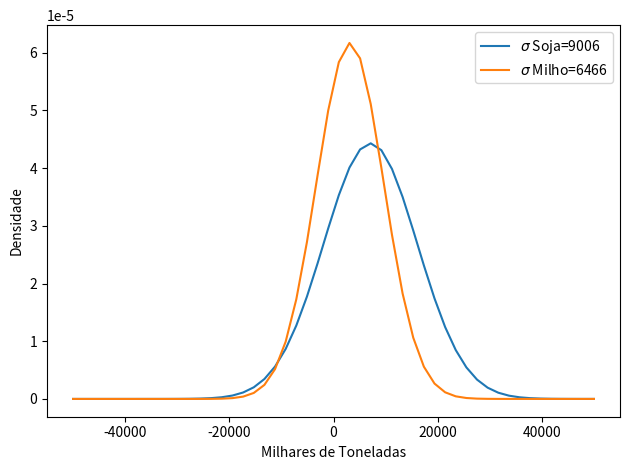

Write Python code to recreate this figure.
import numpy as np
import matplotlib.pyplot as plt
import math

listSoja = [196, 1375.1, 23, 12.9, 12.8, 2230.8, 3526, 12851, 3285.6, 2719.8, 7.6, 6838, 35885.7, 
            11431.2, 13723.2, 292, 7021.7, 4299.4, 19880.1, 2363.9, 20787.5] 

#Dados de produção de soja de todos os estados

listMilho = [90, 1079.1, 91.9, 23.2, 1.2, 1114.7, 1115.6, 2348.1, 2096, 458, 27.7, 49.6, 141, 172.9, 
            687.6, 2404.5, 33243.9, 6429, 8431, 366.2, 6085.8, 33.3, 3.2, 3270.8, 9614.2, 1980.4, 4390.1] 

#Dados de produção de milho de todos os estados

media1 = (np.average(listSoja))
media2 = (np.average(listMilho))

sigma1 = (np.std(listSoja))
sigma1 = round(sigma1)

sigma2 = (np.std(listMilho))
sigma2 = round(sigma2)

print(media1)
print(sigma1)

print(media2)
print(sigma2)

x = np.linspace(-50000, 50000)
soja = (1.0/(sigma1*np.sqrt(2.0*math.pi)))*np.exp(-0.5*((x-media1)/sigma1)**2.0)
milho = (1.0/(sigma2*np.sqrt(2.0*math.pi)))*np.exp(-0.5*((x-media2)/sigma2)**2.0)

plt.plot(x,soja,label=r'$\sigma$ Soja='+str(sigma1))
plt.plot(x,milho,label=r'$\sigma$ Milho='+str(sigma2))

plt.xlabel('Milhares de Toneladas')
plt.ylabel('Densidade')
plt.legend()
plt.tight_layout()
plt.show()